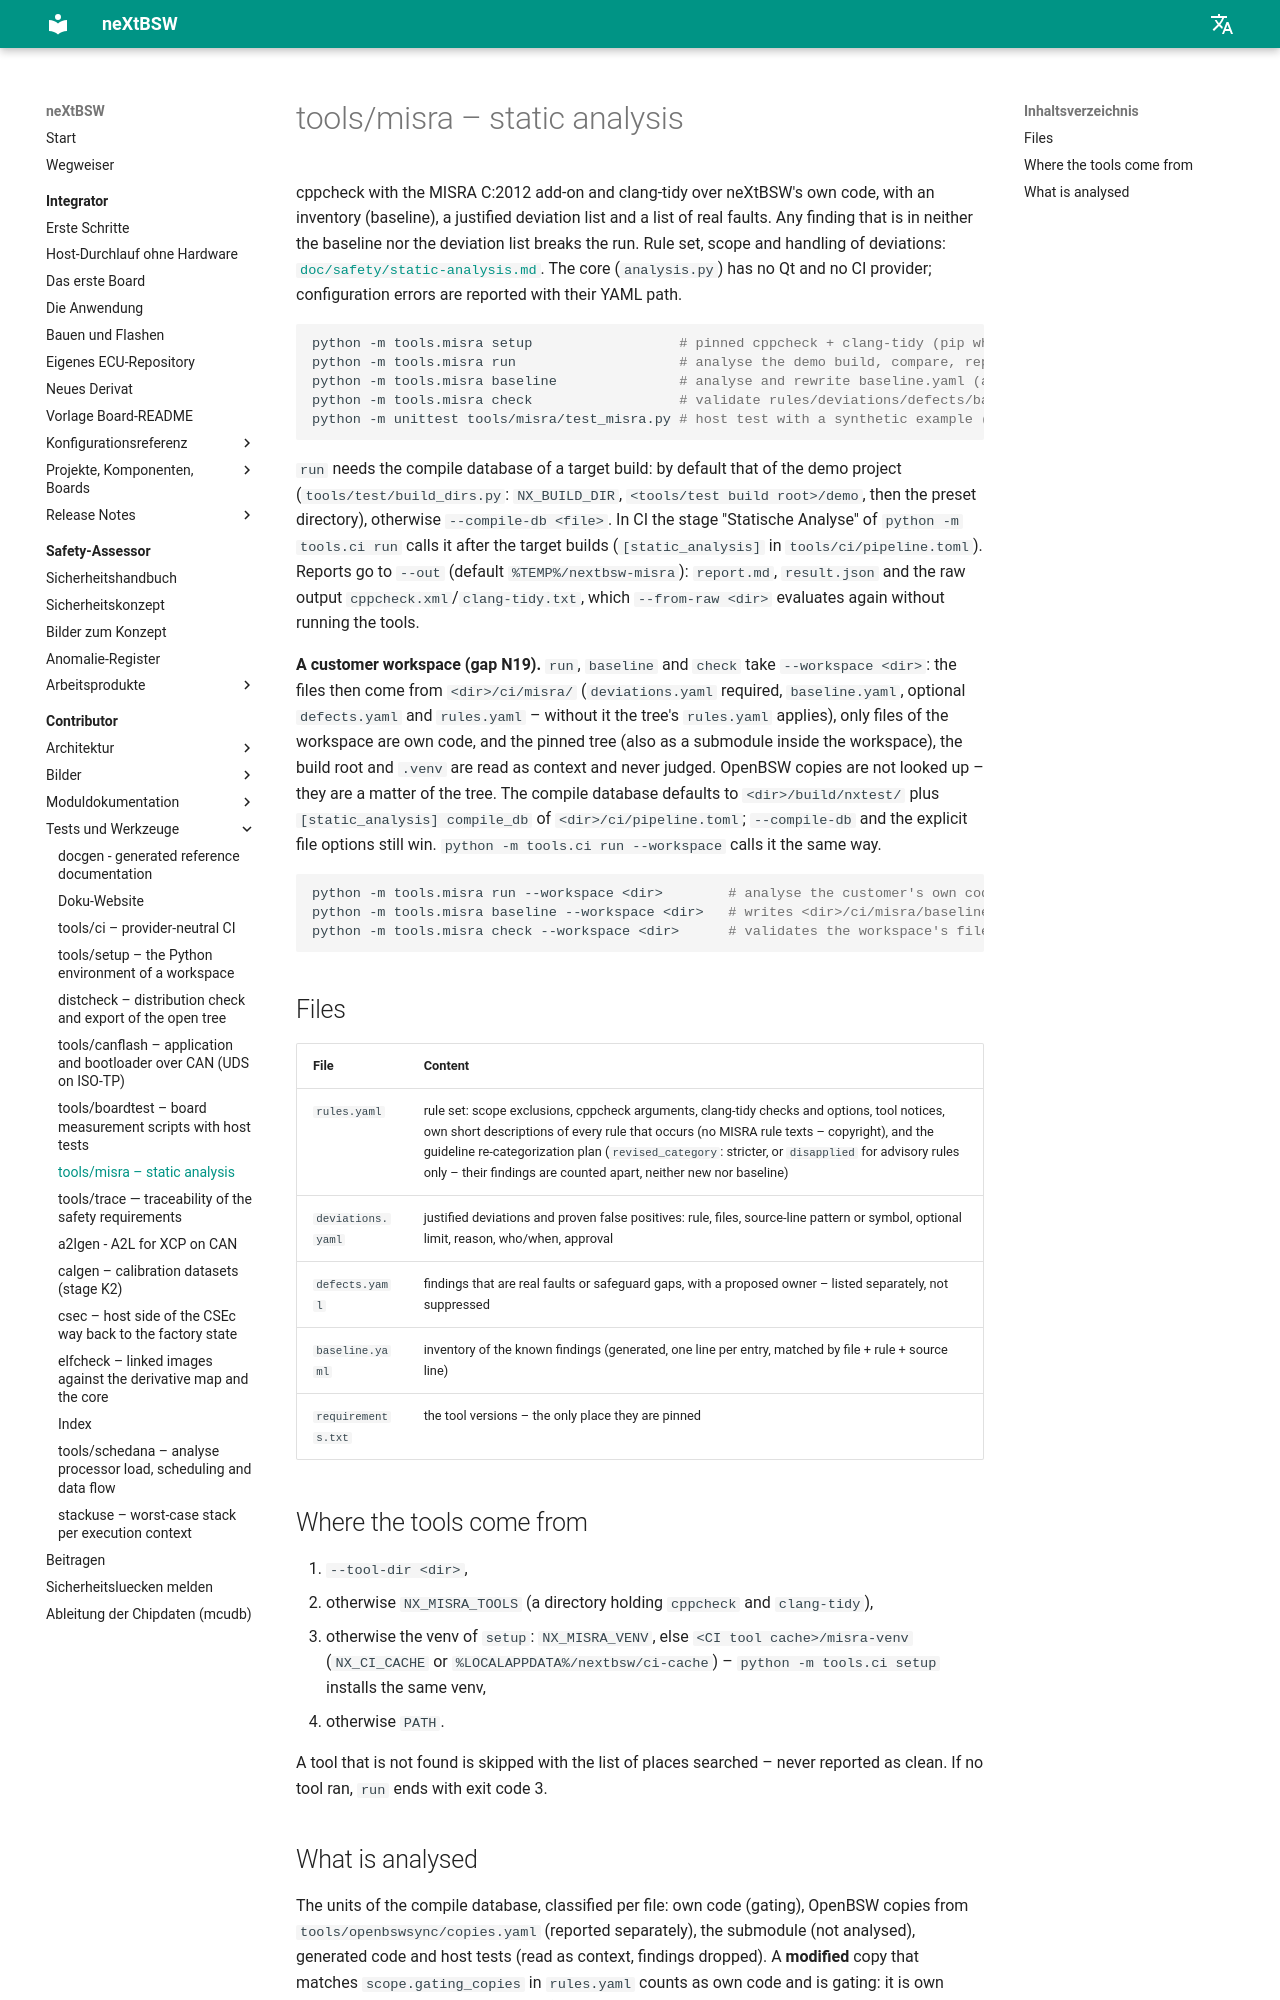

repository: danielsimonreinhardt/neXtBSW · page: 1.0.0/tools/misra/index.html · generator: mkdocs

# tools/misra – static analysis (PLAT-74)

cppcheck with the MISRA C:2012 add-on and clang-tidy over neXtBSW's own code, with an inventory (baseline), a
justified deviation list and a list of real faults. Any finding that is in neither the baseline nor the deviation
list breaks the run. Rule set, scope and handling of deviations: [`doc/safety/static-analysis.md`](../../doc/safety/static-analysis.md).
The core (`analysis.py`) has no Qt and no CI provider; configuration errors are reported with their YAML path.

```sh
python -m tools.misra setup                  # pinned cppcheck + clang-tidy (pip wheels) into a venv of their own
python -m tools.misra run                    # analyse the demo build, compare, report (exit 1 on new findings)
python -m tools.misra baseline               # analyse and rewrite baseline.yaml (after fixing findings)
python -m tools.misra check                  # validate rules/deviations/defects/baseline.yaml only
python -m unittest tools/misra/test_misra.py # host test with a synthetic example (no tool needed)
```

`run` needs the compile database of a target build: by default that of the demo project (`tools/test/build_dirs.py`:
`NX_BUILD_DIR`, `<tools/test build root>/demo`, then the preset directory), otherwise `--compile-db <file>`. In CI the
stage "Statische Analyse" of `python -m tools.ci run` calls it after the target builds (`[static_analysis]` in
`tools/ci/pipeline.toml`). Reports go to `--out` (default `%TEMP%/nextbsw-misra`): `report.md`, `result.json` and the
raw output `cppcheck.xml`/`clang-tidy.txt`, which `--from-raw <dir>` evaluates again without running the tools.

**A customer workspace (TOOL-217, gap N19).** `run`, `baseline` and `check` take `--workspace <dir>`: the files
then come from `<dir>/ci/misra/` (`deviations.yaml` required, `baseline.yaml`, optional `defects.yaml` and
`rules.yaml` – without it the tree's `rules.yaml` applies), only files of the workspace are own code, and the
pinned tree (also as a submodule inside the workspace), the build root and `.venv` are read as context and never
judged. OpenBSW copies are not looked up – they are a matter of the tree. The compile database defaults to
`<dir>/build/nxtest/` plus `[static_analysis] compile_db` of `<dir>/ci/pipeline.toml`; `--compile-db` and the
explicit file options still win. `python -m tools.ci run --workspace` calls it the same way.

```sh
python -m tools.misra run --workspace <dir>        # analyse the customer's own code
python -m tools.misra baseline --workspace <dir>   # writes <dir>/ci/misra/baseline.yaml
python -m tools.misra check --workspace <dir>      # validates the workspace's files
```

## Files

| File | Content |
|---|---|
| `rules.yaml` | rule set: scope exclusions, cppcheck arguments, clang-tidy checks and options, tool notices, own short descriptions of every rule that occurs (no MISRA rule texts – copyright), and the guideline re-categorization plan (`revised_category`: stricter, or `disapplied` for advisory rules only – their findings are counted apart, neither new nor baseline) |
| `deviations.yaml` | justified deviations and proven false positives: rule, files, source-line pattern or symbol, optional limit, reason, who/when, approval |
| `defects.yaml` | findings that are real faults or safeguard gaps, with a proposed owner – listed separately, not suppressed |
| `baseline.yaml` | inventory of the known findings (generated, one line per entry, matched by file + rule + source line) |
| `requirements.txt` | the tool versions – the only place they are pinned |

## Where the tools come from

1. `--tool-dir <dir>`,
2. otherwise `NX_MISRA_TOOLS` (a directory holding `cppcheck` and `clang-tidy`),
3. otherwise the venv of `setup`: `NX_MISRA_VENV`, else `<CI tool cache>/misra-venv` (`NX_CI_CACHE` or
   `%LOCALAPPDATA%/nextbsw/ci-cache`) – `python -m tools.ci setup` installs the same venv,
4. otherwise `PATH`.

A tool that is not found is skipped with the list of places searched – never reported as clean. If no tool ran, `run`
ends with exit code 3.
